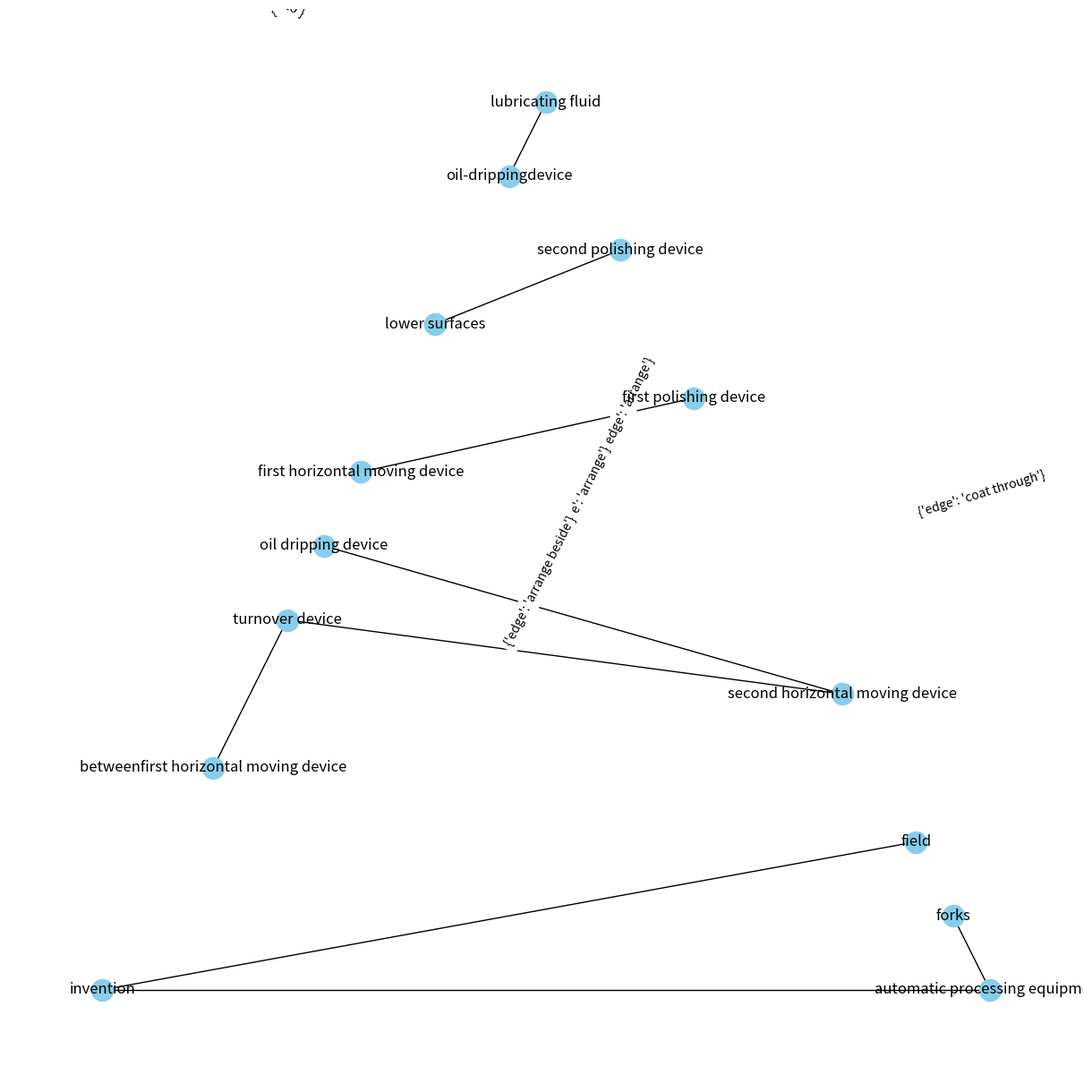

Recreate this plot in Python.
import pandas as pd
import networkx as nx
import matplotlib.pyplot as plt
dic = {"appln_id": "508075381", "relationships": [{"h": "invention", "r": "relate to", "t": "automatic processing equipment", "c": 0.0653881374746561}, {"h": "invention", "r": "relate to", "t": "field", "c": 0.0643290039151907}, {"h": "automatic processing equipment", "r": "shift", "t": "forks", "c": 0.06725621409714222}, {"h": "turnover device", "r": "arrange", "t": "betweenfirst horizontal moving device", "c": 0.1125033088028431}, {"h": "turnover device", "r": "arrange", "t": "second horizontal moving device", "c": 0.10039059817790985}, {"h": "first polishing device", "r": "arrange beside", "t": "first horizontal moving device", "c": 0.07200439274311066}, {"h": "oil dripping device", "r": "arrange beside", "t": "second horizontal moving device", "c": 0.07251366972923279}, {"h": "lower surfaces", "r": "ground", "t": "second polishing device", "c": 0.08165158331394196}, {"h": "lubricating fluid", "r": "coat through", "t": "oil-drippingdevice", "c": 0.0768573172390461}]}

def drawing(dic):
    head = []
    tail = []
    rel = []
    for relationships in dic['relationships']:
        head.append (relationships['h'])
        tail.append(relationships['t'])
        rel.append(relationships['r'])
    kg_df = pd.DataFrame({'source': head, 'target': tail, 'edge': rel})
    G = nx.from_pandas_edgelist(kg_df, "source", "target",
                                edge_attr=True)
    plt.figure(figsize=(12, 12))
    pos = nx.planar_layout(G)
    nx.draw(G, with_labels=True, node_color='skyblue', pos=pos)
    pos = nx.spring_layout(G)
    nx.draw_networkx_edge_labels(G,pos= pos)
    plt.show()
drawing(dic)
